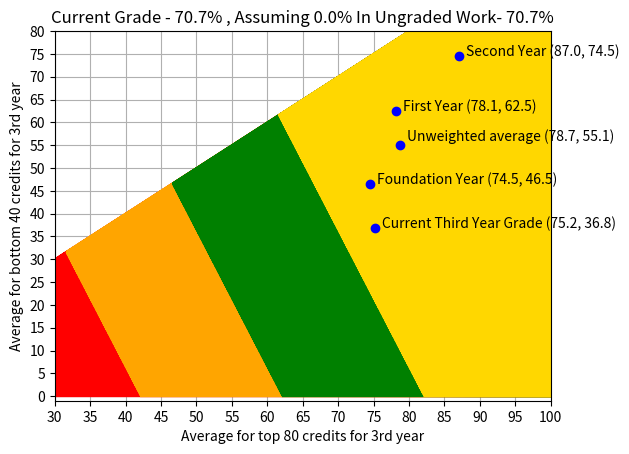

Write the Python code that produced this figure.
# -*- coding: utf-8 -*-
"""
Created on Thu Jul 22 20:36:13 2021

[redacted]
"""

import matplotlib.pyplot as plt

lf=46.5
uf=74.5
l1=62.5
u1=78.125
# l2=74.5 #Average marks achieved in remaining Level 5 credits pursued
# u2=87 #Average of the best marks achieved in 40 credits pursued at Level 5

PH203=84
PH204=96
PH205=70
PH206=81
PH207=80
PH211=84
PH221=70
PH222=84
PH227=84
PH229=68
PH230=63
PH320=80

PH300=74
PH302=26
PH306=30
PH307=84
PH311=70
PH312=66
PH321=25
PH333=69
PH335=81
PH338=76
PH339=78



g2= [PH203,PH204,PH205,PH206,PH207,PH211,PH221,PH222,PH227,PH229,PH230,PH320]
g2s=g2.sort(reverse=True)
g3= [PH300,PH302,PH306,PH307,PH311,PH311,PH312,PH321,PH333,PH335,PH338,PH339]
g3s=g3.sort(reverse=True)


l2=sum(g2[4:12]) / len(g2[4:12])
u2=sum(g2[0:4]) / len(g2[0:4])
l3=sum(g3[8:12]) / len(g3[8:12])
u3=sum(g3[0:8]) / len(g3[0:8])


current=((l2)+(u2+(sum(g3[8:12]) / len(g3[8:12])))+((sum(g3[0:8]) / len(g3[0:8]))*3))/6

boundry=70

for est in range(1001,-1,-1):
   
   PH300a=PH300
   PH302a=PH302+((est/10)*0.70)
   PH306a=PH306+((est/10)*0.70)
   PH307a=PH307
   PH311a=PH311
   PH312a=PH312
   PH321a=PH321+((est/10)*0.70)
   PH333a=PH333
   PH335a=PH335
   PH338a=PH338
   PH339a=PH339
   
   g3a= [PH300a,PH302a,PH306a,PH307a,PH311a,PH311a,PH312a,PH321a,PH333a,PH335a,PH338a,PH339a]
   g3sa=g3a.sort(reverse=True)
   l3a=sum(g3a[8:12]) / len(g3a[8:12])
   u3a=sum(g3a[0:8]) / len(g3a[0:8])
   currenta=((l2)+(u2+sum(g3a[8:12]) / len(g3a[8:12]))+((sum(g3a[0:8]) / len(g3a[0:8]))*3))/6
   if est/10 >= 100:
       esta=est/10
       fcurrent=currenta
   else:
       if currenta >= boundry:
           esta=est/10
           fcurrent=currenta

unweight=((sum(g2) / len(g2))+(sum(g3) / len(g3)))/2
unweighta=((sum(g2) / len(g2))+(sum(g3a) / len(g3a)))/2

total=[]
godx=[]
gody=[]
gdx=[]
gdy=[]
ydx=[]
ydy=[]
rdx=[]
rdy=[]
for l in range(0,1001,1):
    for u in range(0,1001,1):

        b1=l2
        b2=u2+(l/10)
        b3=(u/10)*3
        
        total.append((u/10,l/10,((b1+b2+b3)/6)))
        
    
for n in range (0,len(total),1):
    if total[n][2]>=68 and total[n][1]<=total[n][0]:
        godx.append(total[n][0])
        gody.append(total[n][1])    
    
for n in range (0,len(total),1):
    if total[n][2]>=58 and total[n][1]<=total[n][0]:
        gdx.append(total[n][0])
        gdy.append(total[n][1])
        
for n in range (0,len(total),1):
    if total[n][2]>=48 and total[n][1]<=total[n][0]:
        ydx.append(total[n][0])
        ydy.append(total[n][1])
        
for n in range (0,len(total),1):
    if total[n][2]>=38 and total[n][1]<=total[n][0]:
        rdx.append(total[n][0])
        rdy.append(total[n][1])
      
        
plt.xlabel("Average for top 80 credits for 3rd year")
plt.ylabel("Average for bottom 40 credits for 3rd year")
plt.plot(rdx,rdy, 'r')
plt.plot(ydx,ydy, 'orange')
plt.plot(gdx,gdy, 'g')
plt.plot(godx,gody, 'gold')
plt.plot(uf, lf, 'bo')
plt.text(uf+1, lf, 'Foundation Year ('+str(round(uf,1))+', '+str(round(lf,1))+ ')')
plt.plot(u1, l1, 'bo')
plt.text(u1+1, l1, 'First Year ('+str(round(u1,1))+', '+str(round(l1,1))+ ')')
plt.plot(u2, l2, 'bo')
plt.text(u2+1, l2, 'Second Year ('+str(round(u2,1))+', '+str(round(l2,1))+ ')')
plt.plot(u3,l3, 'bo')
plt.text(u3+1,l3, 'Current Third Year Grade ('+str(round(u3,1))+', '+str(round(l3,1))+ ')')
plt.plot((uf+u1+u2+u3)/4,(lf+l1+l2+l3)/4, 'bo')
plt.text((uf+u1+u2+u3)/4 +1, (lf+l1+l2+l3)/4 +1, 'Unweighted average ('+str(round((uf+u1+u2+u3)/4,1))+', '+str(round((lf+l1+l2+l3)/4,1))+ ')')
plt.ylim(-1,80)
plt.xlim(30,100)
plt.title('Current Grade - '+str(round(current,1))+'% , Assuming ' +str(round(esta,1))+'% In Ungraded Work- '+str(round(fcurrent,1))+'%')
plt.grid()
plt.locator_params(axis="x", nbins=20)
plt.locator_params(axis="y", nbins=20)
plt.show()





# import matplotlib.pyplot as plt

# l2=74.5 #Average marks achieved in remaining Level 5 credits pursued
# l3=50 #Average remaining marks in 60 Level 6 credits pursued
# u2=87  #Average of the best marks achieved in 30 credits pursued at Level 5
# u3=50 #Average best marks in 60 credits pursued at Level 6

# total=[]
# gdx=[]
# gdy=[]

# for l in range(0,101,1):
#     for u in range(0,101,1):

#         b1=l2
#         b2=((u2*2)+(l3*4))/3
#         b3=(u3*2)+l
#         b4=u*4
        
#         total.append((u,l,((b1+b2+b3+b4)/10)))
        
    
# for n in range (0,len(total),1):
#     if total[n][2]>70 and total[n][1]<=total[n][0]:
#         gdx.append(total[n][0])
#         gdy.append(total[n][1])
        
# plt.xlabel("Average for top 90 credits for 4th year")
# plt.ylabel("Average for bottom 30 credits for 4th year")
# plt.plot(gdx,gdy)
# plt.ylim(0,min(gdx))
# plt.xlim(min(gdx),100)
# plt.grid()

# plt.show()
